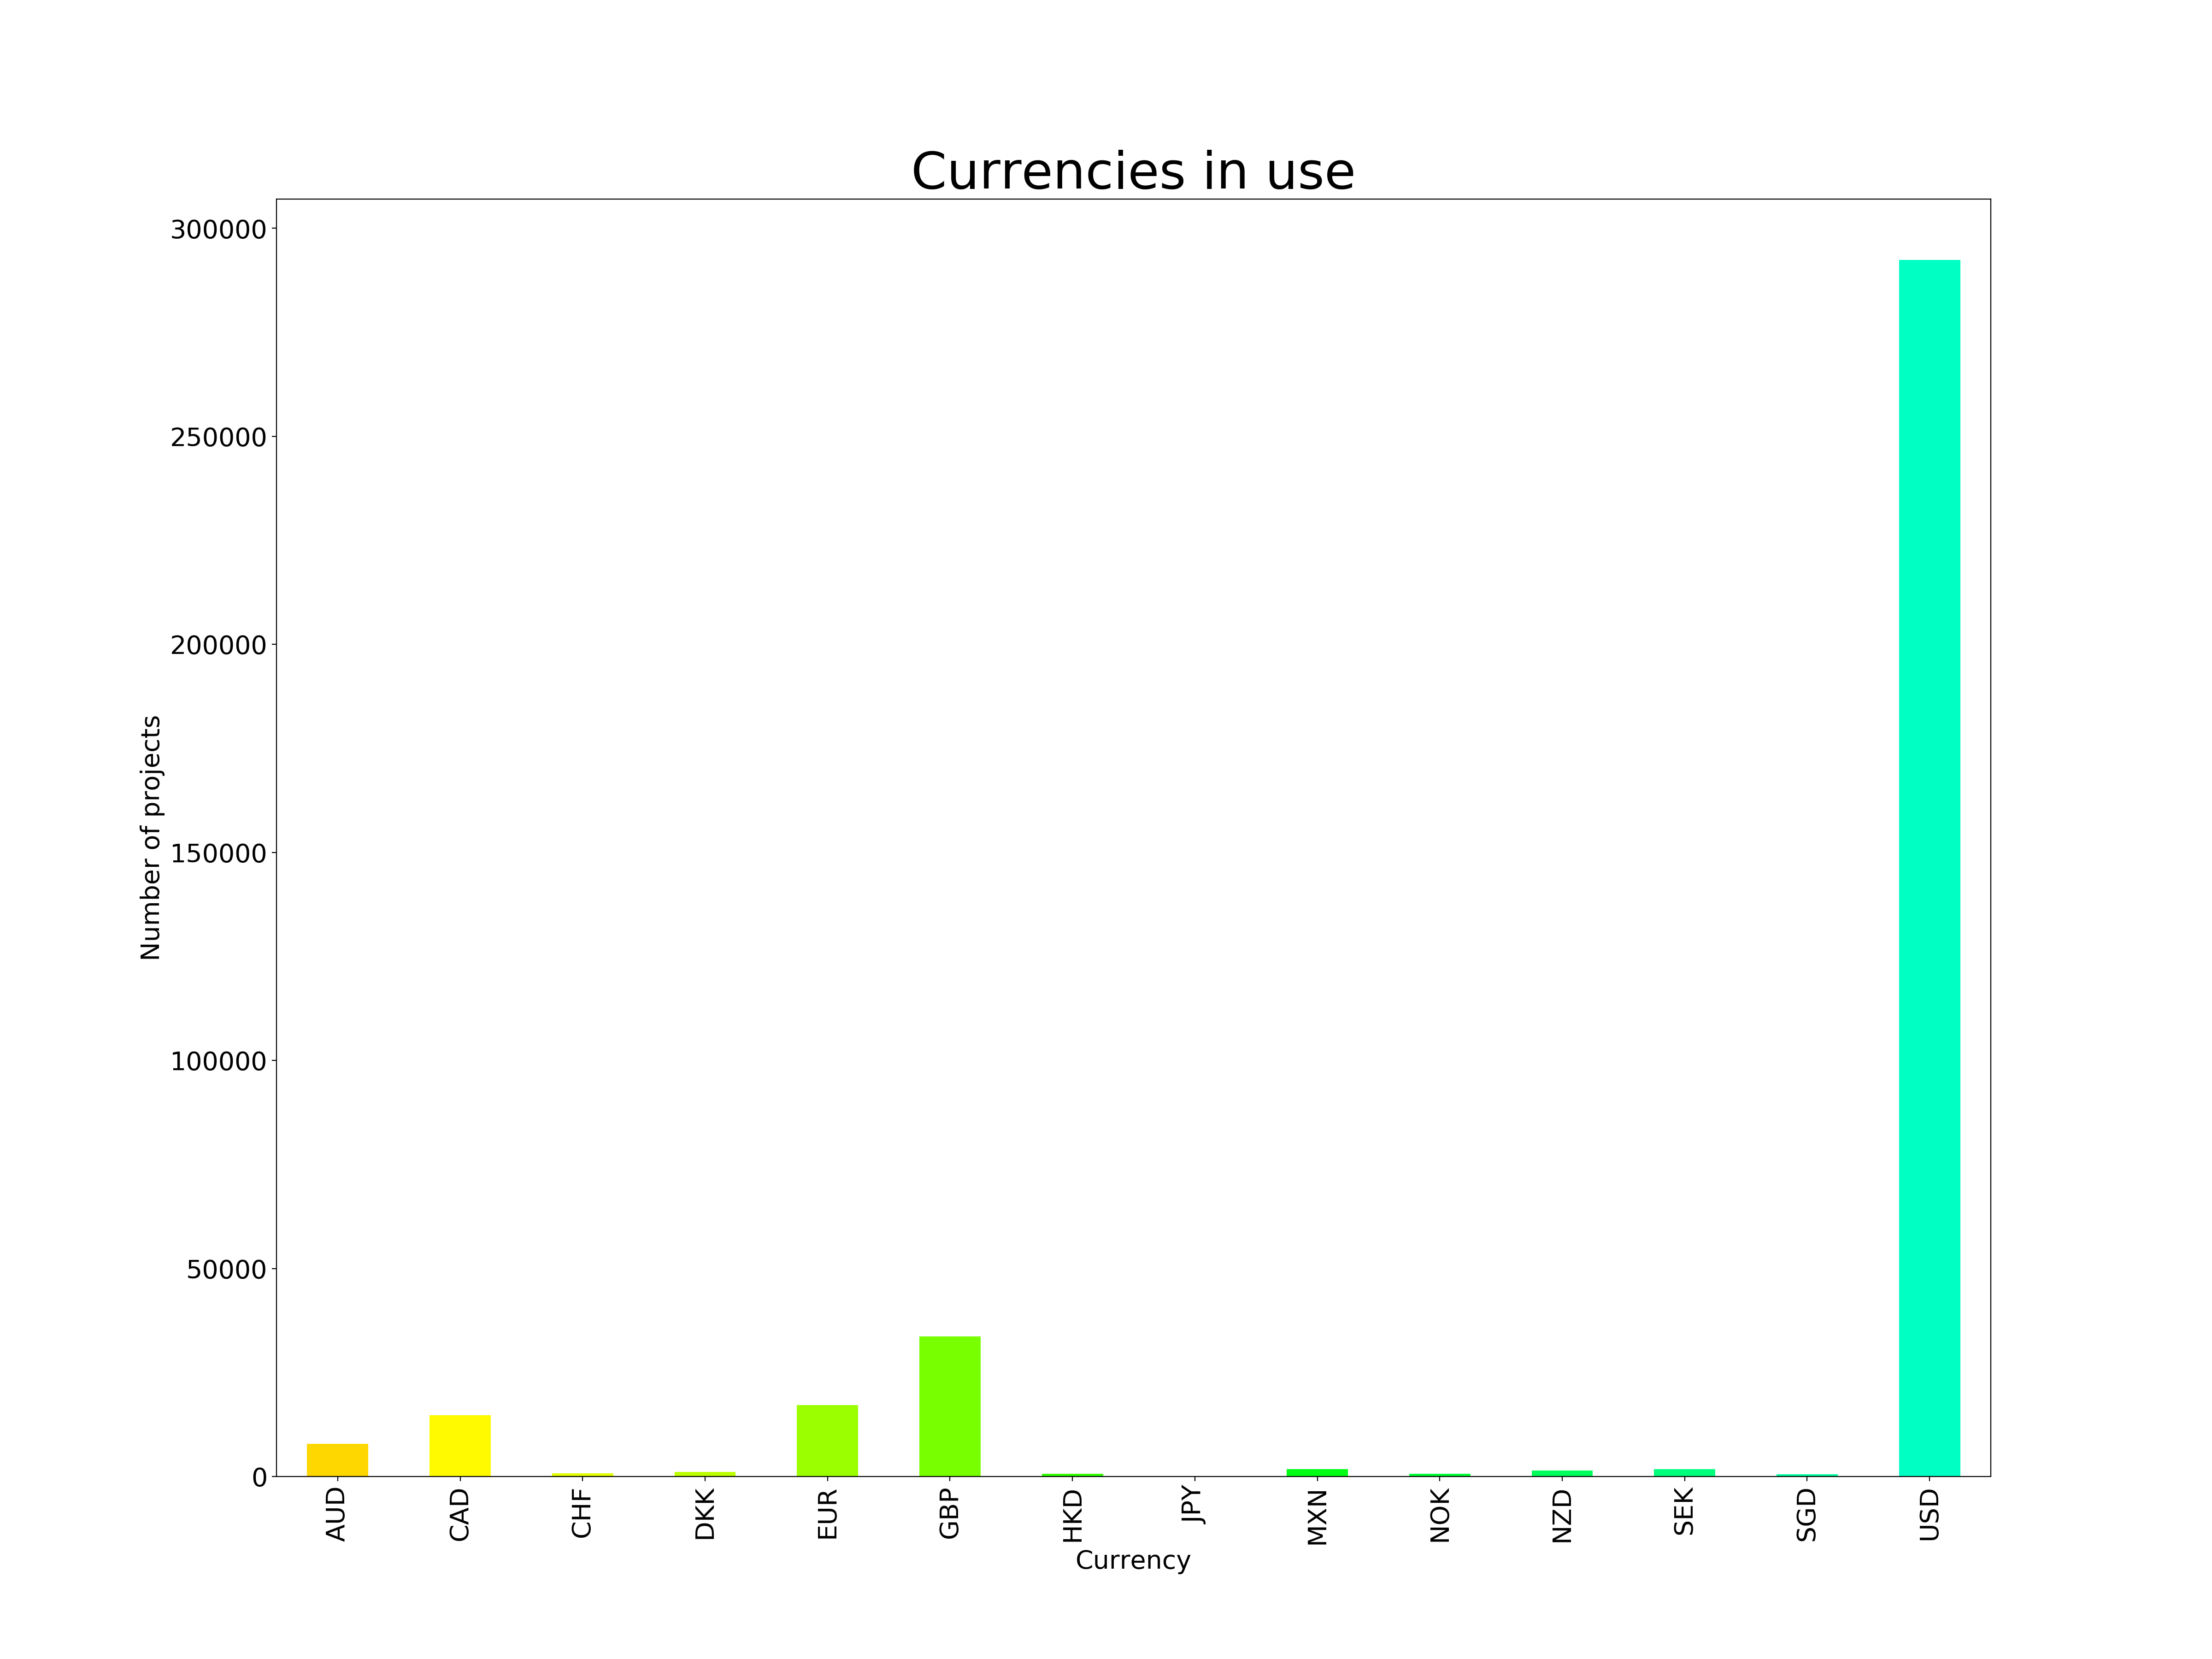

Generate this figure with Python:
from colour import Color
from pandas import *
from matplotlib import *
import matplotlib.pyplot as plt
from matplotlib.pyplot import figure
from matplotlib import colors as mcolors

df = read_csv('../categories')

mng = plt.get_current_fig_manager()
mng.full_screen_toggle()
set_option('display.max_rows', 500)
figure(figsize=(24,18),dpi=200)
categories = df.groupby('currency')['currency'].count()
red = Color("gold")
colors = list(red.range_to(Color("blue"),len(categories)+10))

colors = [x.get_hex() for x in colors if len(x.get_hex())==7]


ax =categories.plot(kind='bar', color=colors,title= 'Currencies in use',fontsize=20)
ax.title.set_size(40)
ax.set_xlabel("Currency",fontsize=20)
ax.set_ylabel("Number of projects",fontsize=20)

plt.savefig('currency.png')

plt.clf()


figure(figsize=(10,8),dpi=200)
ax2 = categories.plot(kind='box',title= 'Currencies in use' )
ax2.title.set_size(30)
ax2.set_ylabel("Number of projects",fontsize=20)
plt.savefig('currency-box.png')